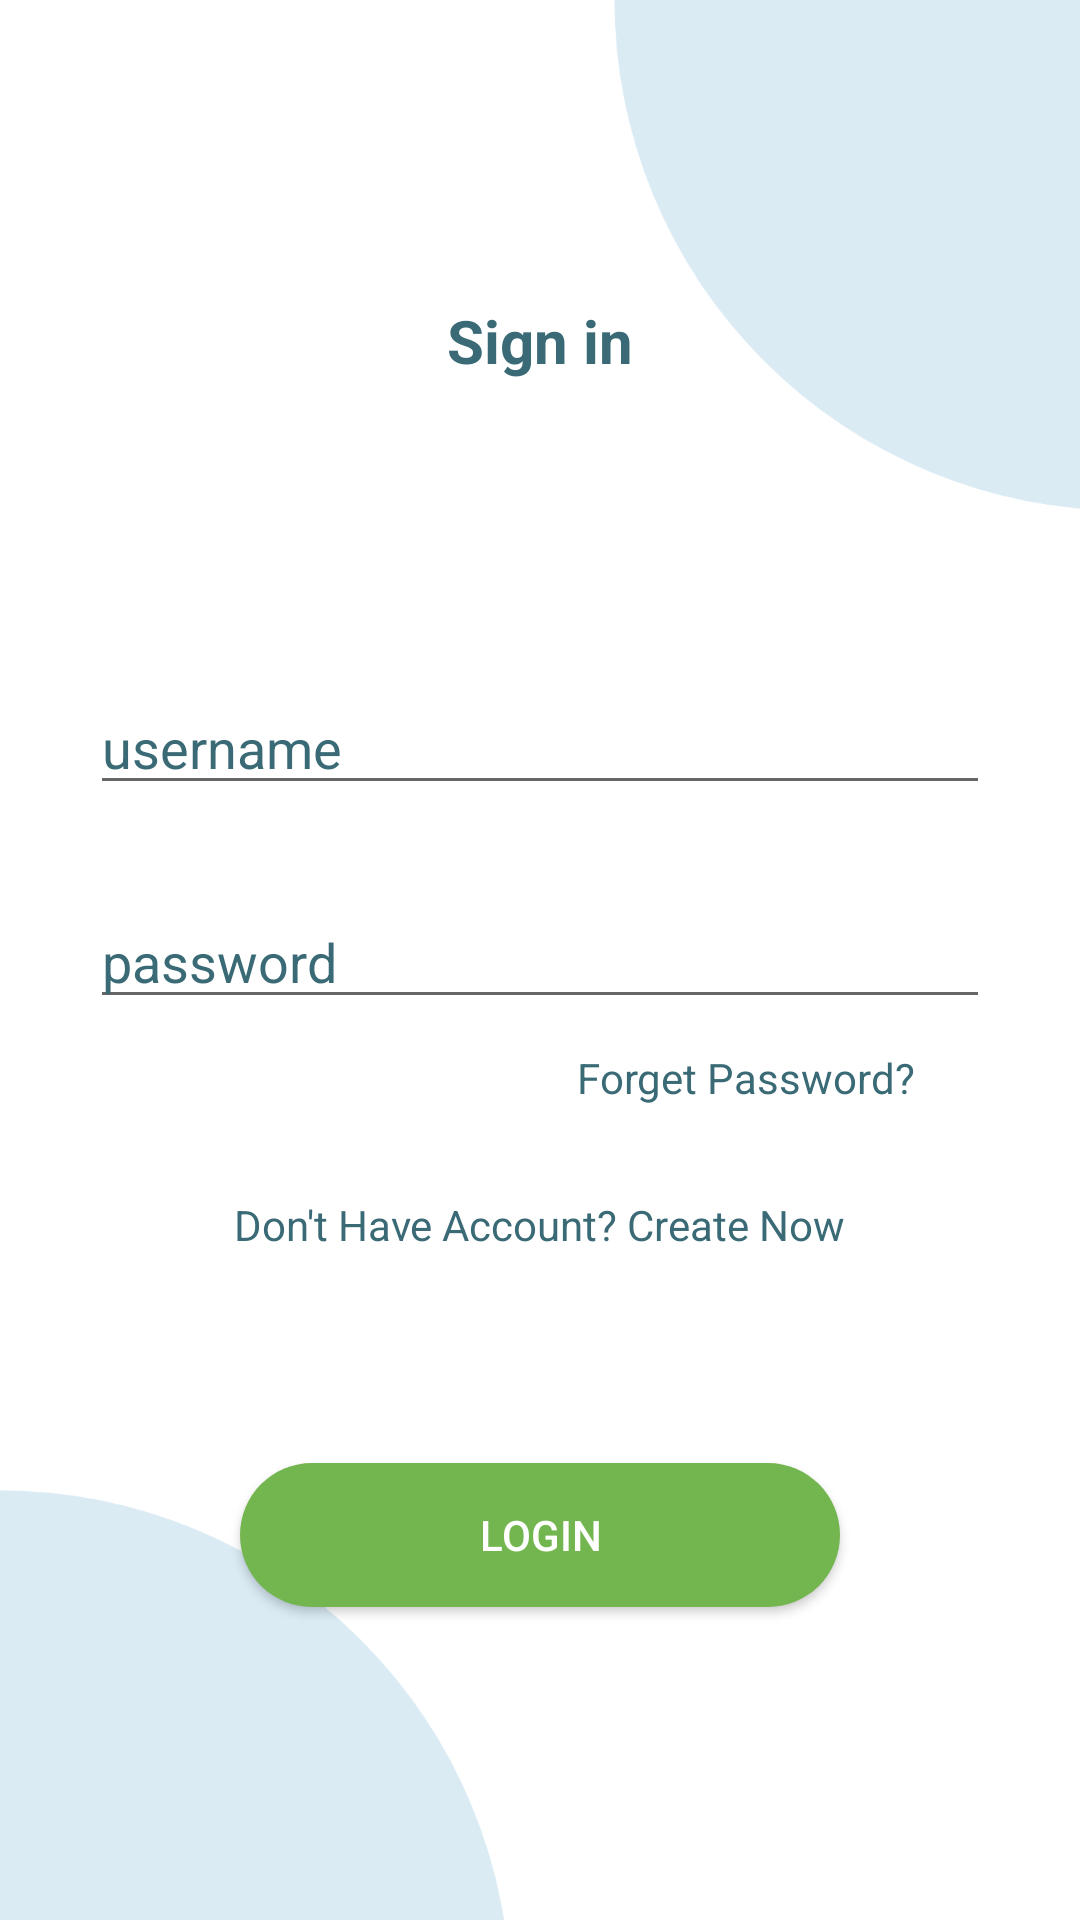

Reconstruct the res/layout file that produces this screen, plus the resources it refers to.
<!-- AndroidManifest.xml: application theme AppTheme -->
<!-- res/layout/activity_sign_in.xml -->
<?xml version="1.0" encoding="utf-8"?>
<RelativeLayout xmlns:android="http://schemas.android.com/apk/res/android"
    xmlns:app="http://schemas.android.com/apk/res-auto"
    xmlns:tools="http://schemas.android.com/tools"
    android:layout_width="match_parent"
    android:layout_height="match_parent"
    android:background="@drawable/pic1"
    tools:context=".SignIn">


    <TextView
        android:id="@+id/signin"
        android:layout_width="wrap_content"
        android:layout_height="wrap_content"
        android:text="Sign in"
        android:textStyle="bold"
        android:textSize="20dp"
        android:textColor="#3A6A75"
        android:layout_alignParentTop="true"
        android:layout_centerHorizontal="true"
        android:layout_marginTop="100dp"/>


    <EditText
        android:hint="username"
        android:id="@+id/username"
        android:layout_width="300dp"
        android:layout_height="wrap_content"
        android:layout_below="@+id/signin"
        android:layout_marginTop="100dp"
        android:layout_centerHorizontal="true"
        android:textColor="#3A6A75"
        android:textColorHint="#3A6A75"/>


    <EditText
        android:textColor="#3A6A75"
        android:textColorHint="#3A6A75"
        android:id="@+id/password"
        android:hint="password"
        android:layout_width="300dp"
        android:layout_height="wrap_content"
        android:layout_below="@+id/username"
        android:layout_marginTop="30dp"
        android:layout_centerHorizontal="true"/>

    <TextView
        android:id="@+id/forget"
        android:layout_width="wrap_content"
        android:layout_height="wrap_content"
        android:layout_below="@+id/password"
        android:layout_alignParentEnd="true"
        android:layout_marginEnd="55dp"
        android:clickable="true"
        android:layout_marginTop="10dp"
        android:textColor="#3A6A75"
        android:text="Forget Password?"/>


    <TextView
        android:id="@+id/make"
        android:layout_width="wrap_content"
        android:layout_height="wrap_content"
        android:layout_below="@+id/forget"
        android:layout_centerInParent="true"
        android:textColor="#3A6A75"
        android:layout_marginTop="30dp"
        android:text="Don't Have Account? Create Now"/>



    <Button
        android:id="@+id/login"
        android:layout_width="200dp"
        android:layout_height="wrap_content"
        android:text="Login"
        android:textColor="#FFFF"
        android:layout_below="@+id/make"
        android:layout_centerHorizontal="true"
        android:layout_marginTop="70dp"
        android:background="@drawable/shape1"/>



</RelativeLayout>
<!-- resources referenced by this layout -->
<resources>
  <!-- drawable pic1: png bitmap (drawable-xxxhdpi, 87368 bytes) -->
  <!-- drawable shape1 (drawable) -->
  <?xml version="1.0" encoding="utf-8"?>
  <shape xmlns:android="http://schemas.android.com/apk/res/android" android:shape="rectangle" android:padding="10dp">
      <solid android:color="#73B650"/> 
      <corners
          android:bottomRightRadius="50dp"
          android:bottomLeftRadius="50dp"
          android:topLeftRadius="50dp"
          android:topRightRadius="50dp"/>
  </shape>
  <style name="AppTheme" parent="Theme.AppCompat.Light.NoActionBar">
          <item name="colorPrimary">@color/colorPrimary</item>
          <item name="colorPrimaryDark">@color/colorPrimary</item>
          <item name="colorAccent">#FFA000</item>
      </style>
  <color name="colorPrimary">#3A6A75</color>
</resources>
